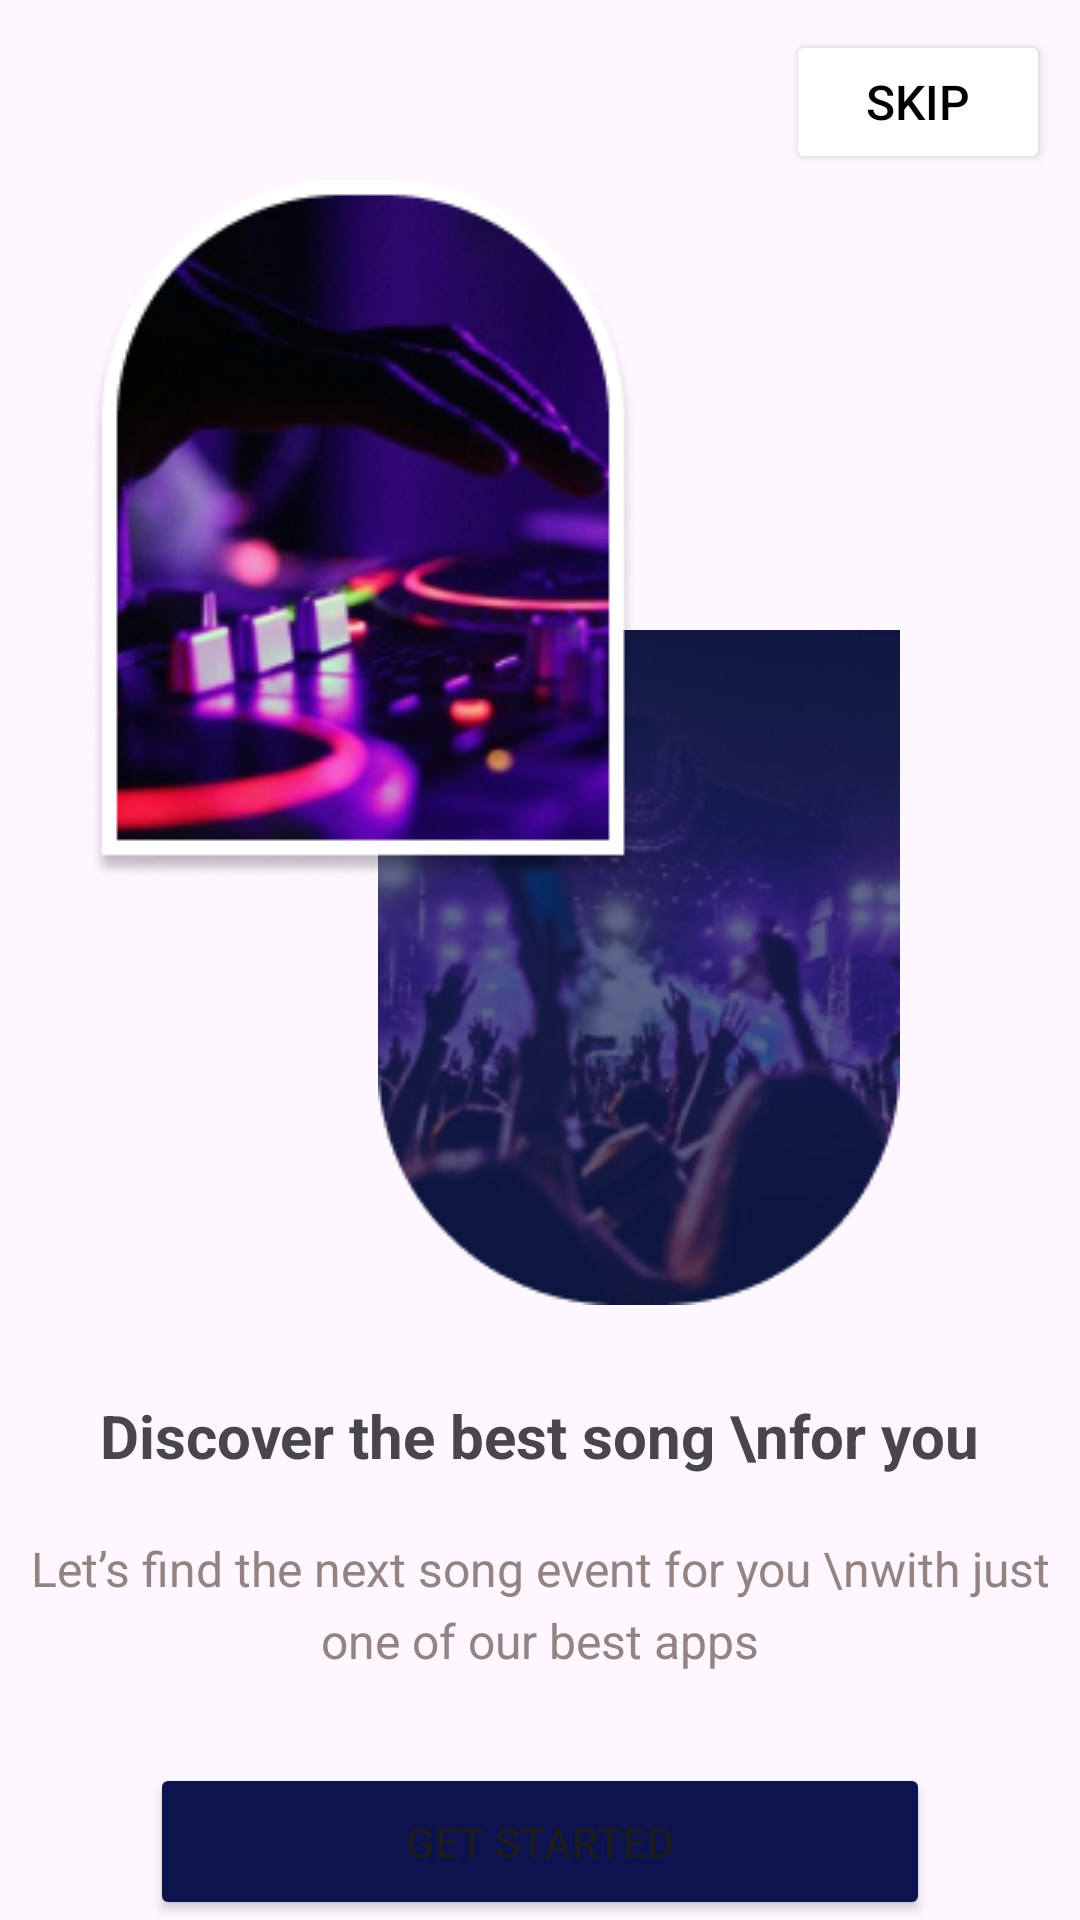

The Android layout XML behind this screen, and the referenced resources:
<!-- AndroidManifest.xml: application theme Theme.Lorentza -->
<!-- res/layout/activity_meh.xml -->
<?xml version="1.0" encoding="utf-8"?>
<RelativeLayout xmlns:android="http://schemas.android.com/apk/res/android"
    xmlns:app="http://schemas.android.com/apk/res-auto"
    xmlns:tools="http://schemas.android.com/tools"
    android:layout_width="match_parent"
    android:layout_height="match_parent"
    tools:context=".suround.MehActivity">

    <Button
        android:id="@+id/btnSkip"
        android:layout_width="wrap_content"
        android:layout_height="wrap_content"
        android:text="skip"
        android:textSize="16sp"
        android:backgroundTint="@color/white"
        android:textColor="@color/black"
        android:layout_alignParentEnd="true"
        android:layout_marginEnd="10sp"
        android:layout_marginTop="10sp"
        />

    <ImageView
        android:id="@+id/gambar"
        android:layout_width="wrap_content"
        android:layout_height="wrap_content"
        android:src="@drawable/image2"
        android:layout_marginTop="210sp"
        android:layout_alignParentEnd="true"
        android:layout_marginEnd="60sp"
        />
    <ImageView
        android:layout_width="wrap_content"
        android:layout_height="wrap_content"
        android:src="@drawable/image1"
        android:layout_marginTop="60sp"
        android:layout_marginStart="30sp"
        />

    <TextView
        android:id="@+id/teks"
        android:layout_width="wrap_content"
        android:layout_height="wrap_content"
        android:layout_centerHorizontal="true"
        android:layout_below="@+id/gambar"
        android:layout_marginTop="30sp"
        android:text="Discover the best song \nfor you"
        android:textAlignment="center"
        android:textSize="20dp"
        android:textStyle="bold" />

    <TextView
        android:id="@+id/teks2"
        android:layout_width="wrap_content"
        android:layout_height="wrap_content"
        android:layout_below="@+id/teks"
        android:text="Let’s find the next song event for you \nwith just one of our best apps"
        android:textAlignment="center"
        android:layout_marginTop="20sp"
        android:layout_centerHorizontal="true"
        android:textSize="16dp"
        android:lineHeight="24dp"
        android:textColor="#938383"
        />

    <Button
        android:id="@+id/btnGetStarted"
        android:layout_width="match_parent"
        android:layout_height="60sp"
        android:layout_below="@+id/teks2"
        android:layout_marginStart="50dp"
        android:layout_marginEnd="50dp"
        android:layout_marginTop="30sp"
        android:text="Get started"
        android:backgroundTint="#0C134F"
        />
</RelativeLayout>
<!-- resources referenced by this layout -->
<resources>
  <color name="black">#FF000000</color>
  <color name="white">#FFFFFFFF</color>
  <!-- drawable image1: png bitmap (drawable, 62799 bytes) -->
  <!-- drawable image2: png bitmap (drawable, 48757 bytes) -->
  <style name="Theme.Lorentza" parent="Base.Theme.Lorentza" />
  <style name="Base.Theme.Lorentza" parent="Theme.Material3.DayNight.NoActionBar">
          
          
      </style>
</resources>
